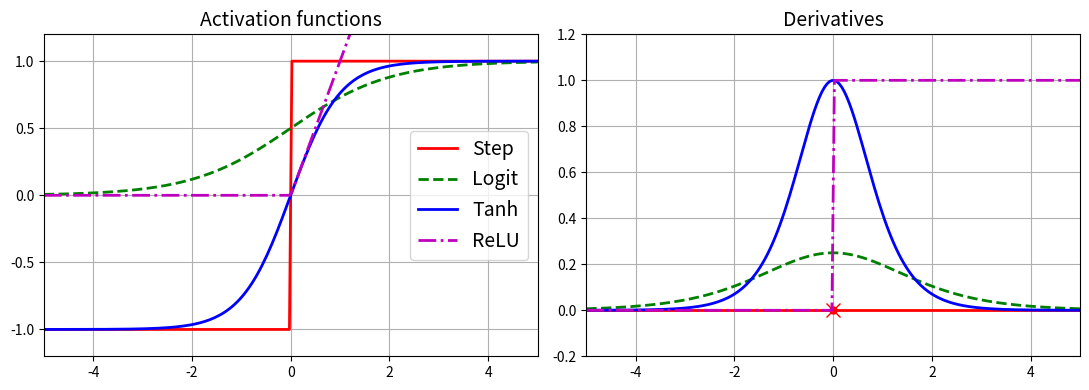

Write Python code to recreate this figure. (Note: this script raises an exception after producing the figure.)
# -*- coding: utf-8 -*-
"""
Created on Sun Nov 26 10:25:49 2017

[redacted]
"""
import numpy as np
import matplotlib.pyplot as plt
import os

# Where to save the figures
PROJECT_ROOT_DIR = "."

# In[]
def save_fig(fig_id, tight_layout=True):
    path = os.path.join(PROJECT_ROOT_DIR, "images", fig_id + ".png")
    print("Saving figure", fig_id)
    if tight_layout:
        plt.tight_layout()
    plt.savefig(path, format='png', dpi=300)

# In[]

def logit(z):
    return 1 / (1 + np.exp(-z))

def relu(z):
    return np.maximum(0, z)

def derivative(f, z, eps=0.000001):
    return (f(z + eps) - f(z - eps))/(2 * eps)

# In[]
z = np.linspace(-5, 5, 200)

plt.figure(figsize=(11,4))

plt.subplot(121)
plt.plot(z, np.sign(z), "r-", linewidth=2, label="Step")
plt.plot(z, logit(z), "g--", linewidth=2, label="Logit")
plt.plot(z, np.tanh(z), "b-", linewidth=2, label="Tanh")
plt.plot(z, relu(z), "m-.", linewidth=2, label="ReLU")
plt.grid(True)
plt.legend(loc="center right", fontsize=14)
plt.title("Activation functions", fontsize=14)
plt.axis([-5, 5, -1.2, 1.2])

plt.subplot(122)
plt.plot(z, derivative(np.sign, z), "r-", linewidth=2, label="Step")
plt.plot(0, 0, "ro", markersize=5)
plt.plot(0, 0, "rx", markersize=10)
plt.plot(z, derivative(logit, z), "g--", linewidth=2, label="Logit")
plt.plot(z, derivative(np.tanh, z), "b-", linewidth=2, label="Tanh")
plt.plot(z, derivative(relu, z), "m-.", linewidth=2, label="ReLU")
plt.grid(True)
#plt.legend(loc="center right", fontsize=14)
plt.title("Derivatives", fontsize=14)
plt.axis([-5, 5, -0.2, 1.2])

save_fig("activation_functions_plot")
plt.show()

# In[]
def heaviside(z):
    return (z >= 0).astype(z.dtype)

def sigmoid(z):
    return 1/(1+np.exp(-z))

def mlp_xor(x1, x2, activation=heaviside):
    return activation(-activation(x1 + x2 - 1.5) + activation(x1 + x2 - 0.5) - 0.5)

# In[]
x1s = np.linspace(-0.2, 1.2, 100)
x2s = np.linspace(-0.2, 1.2, 100)
x1, x2 = np.meshgrid(x1s, x2s)

z1 = mlp_xor(x1, x2, activation=heaviside)
z2 = mlp_xor(x1, x2, activation=sigmoid)

plt.figure(figsize=(10,4))

plt.subplot(121)
plt.contourf(x1, x2, z1)
plt.plot([0, 1], [0, 1], "gs", markersize=20)
plt.plot([0, 1], [1, 0], "y^", markersize=20)
plt.title("Activation function: heaviside", fontsize=14)
plt.grid(True)

plt.subplot(122)
plt.contourf(x1, x2, z2)
plt.plot([0, 1], [0, 1], "gs", markersize=20)
plt.plot([0, 1], [1, 0], "y^", markersize=20)
plt.title("Activation function: sigmoid", fontsize=14)
plt.grid(True)